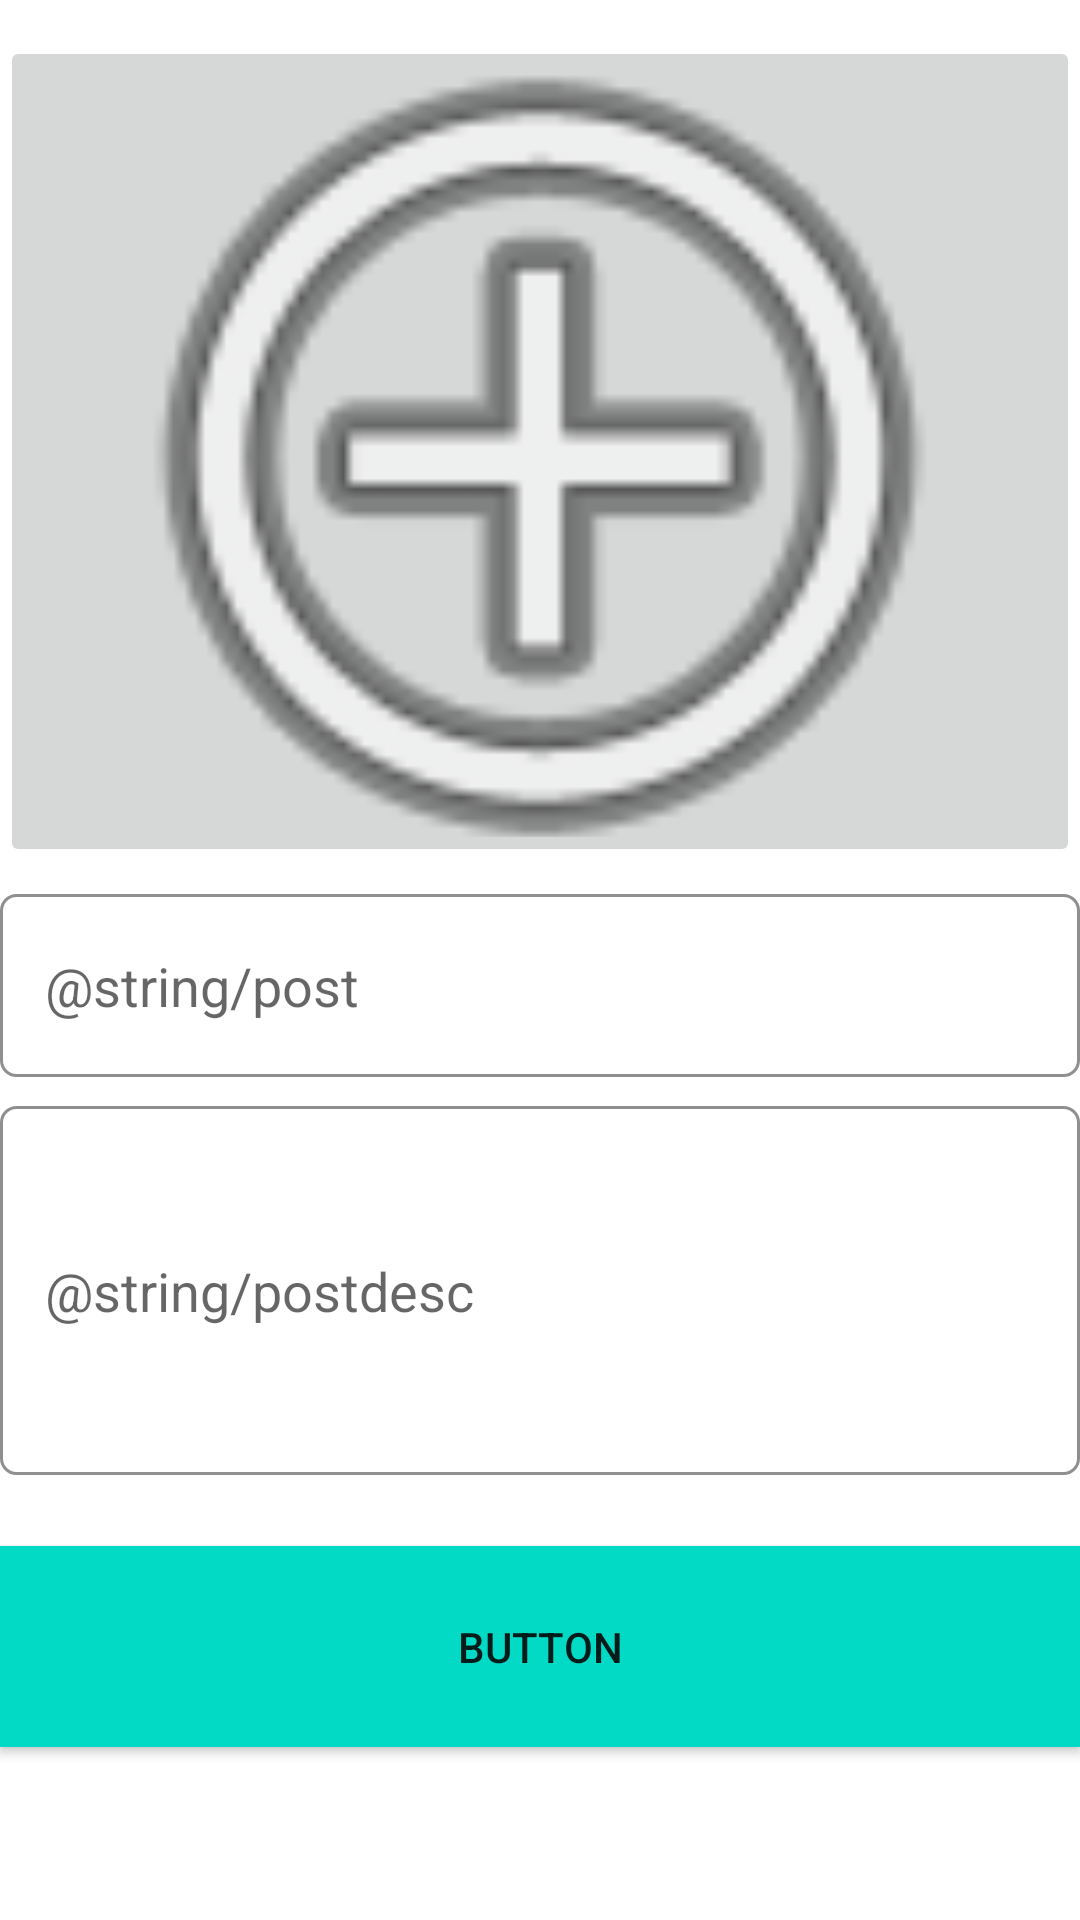

This screen was rendered from an Android layout file. Write that file and the resources it references.
<!-- AndroidManifest.xml: application theme Theme.Theblog -->
<!-- res/layout/activity_add_post.xml -->
<?xml version="1.0" encoding="utf-8"?>
<androidx.constraintlayout.widget.ConstraintLayout xmlns:android="http://schemas.android.com/apk/res/android"
    xmlns:app="http://schemas.android.com/apk/res-auto"
    xmlns:tools="http://schemas.android.com/tools"
    android:layout_width="match_parent"
    android:layout_height="match_parent"
    tools:context=".Activities.AddPostActivity">


    <ImageButton
        android:id="@+id/addImage"
        android:layout_width="match_parent"
        android:layout_height="277dp"
        android:adjustViewBounds="true"
        android:cropToPadding="true"
        android:scaleType="centerCrop"
        android:padding="10dp"
        app:layout_constraintBottom_toBottomOf="parent"
        app:layout_constraintEnd_toEndOf="parent"
        app:layout_constraintStart_toStartOf="parent"
        app:layout_constraintTop_toTopOf="parent"
        app:layout_constraintVertical_bias="0.033"
        app:srcCompat="@android:drawable/ic_menu_add" />

    <EditText
        android:id="@+id/addTitle"
        android:layout_width="match_parent"
        android:layout_height="61dp"
        android:ems="10"
        android:hint="@string/post"
        android:inputType="textPersonName"
        app:layout_constraintBottom_toBottomOf="parent"
        android:padding="15dp"
        android:background="@drawable/input_outline"
        app:layout_constraintEnd_toEndOf="parent"
        app:layout_constraintHorizontal_bias="0.47"
        app:layout_constraintStart_toStartOf="parent"
        app:layout_constraintTop_toBottomOf="@+id/addImage"
        app:layout_constraintVertical_bias="0.031" />

    <EditText
        android:id="@+id/addDesc"
        android:layout_width="match_parent"
        android:layout_height="123dp"
        android:ems="10"
        android:hint="@string/postdesc"
        android:inputType="textPersonName"
        android:padding="15dp"
        android:background="@drawable/input_outline"
        app:layout_constraintBottom_toBottomOf="parent"
        app:layout_constraintEnd_toEndOf="parent"
        app:layout_constraintHorizontal_bias="0.47"
        app:layout_constraintStart_toStartOf="parent"
        app:layout_constraintTop_toBottomOf="@+id/addTitle"
        app:layout_constraintVertical_bias="0.061" />

    <Button
        android:id="@+id/addPost"
        android:layout_width="match_parent"
        android:layout_height="67dp"
        android:background="@color/design_default_color_secondary"
        android:text="Button"
        app:layout_constraintBottom_toBottomOf="parent"
        app:layout_constraintEnd_toEndOf="parent"
        app:layout_constraintHorizontal_bias="0.0"
        app:layout_constraintStart_toStartOf="parent"
        app:layout_constraintTop_toBottomOf="@+id/addDesc"
        app:layout_constraintVertical_bias="0.29" />
</androidx.constraintlayout.widget.ConstraintLayout>
<!-- resources referenced by this layout -->
<resources>
  <!-- drawable input_outline (drawable) -->
  <?xml version="1.0" encoding="utf-8"?>
  <shape xmlns:android="http://schemas.android.com/apk/res/android">
      <stroke android:color="@color/grayColor"
          android:width="1dp"
  
  
          />
      <corners android:radius="5dp"/>
  
  </shape>
  <style name="Theme.Theblog" parent="Theme.MaterialComponents.DayNight.DarkActionBar">
          
          <item name="colorPrimary">@color/purple_500</item>
          <item name="colorPrimaryVariant">@color/purple_700</item>
          <item name="colorOnPrimary">@color/white</item>
          
          <item name="colorSecondary">@color/teal_200</item>
          <item name="colorSecondaryVariant">@color/teal_700</item>
          <item name="colorOnSecondary">@color/black</item>
          
          <item name="android:statusBarColor" tools:targetApi="l">?attr/colorPrimaryVariant</item>
          
      </style>
  <color name="grayColor">#8f8f8f</color>
  <color name="purple_500">#FF6200EE</color>
  <color name="purple_700">#FF3700B3</color>
  <color name="white">#FFFFFFFF</color>
  <color name="teal_200">#FF03DAC5</color>
  <color name="teal_700">#FF018786</color>
  <color name="black">#FF000000</color>
</resources>
